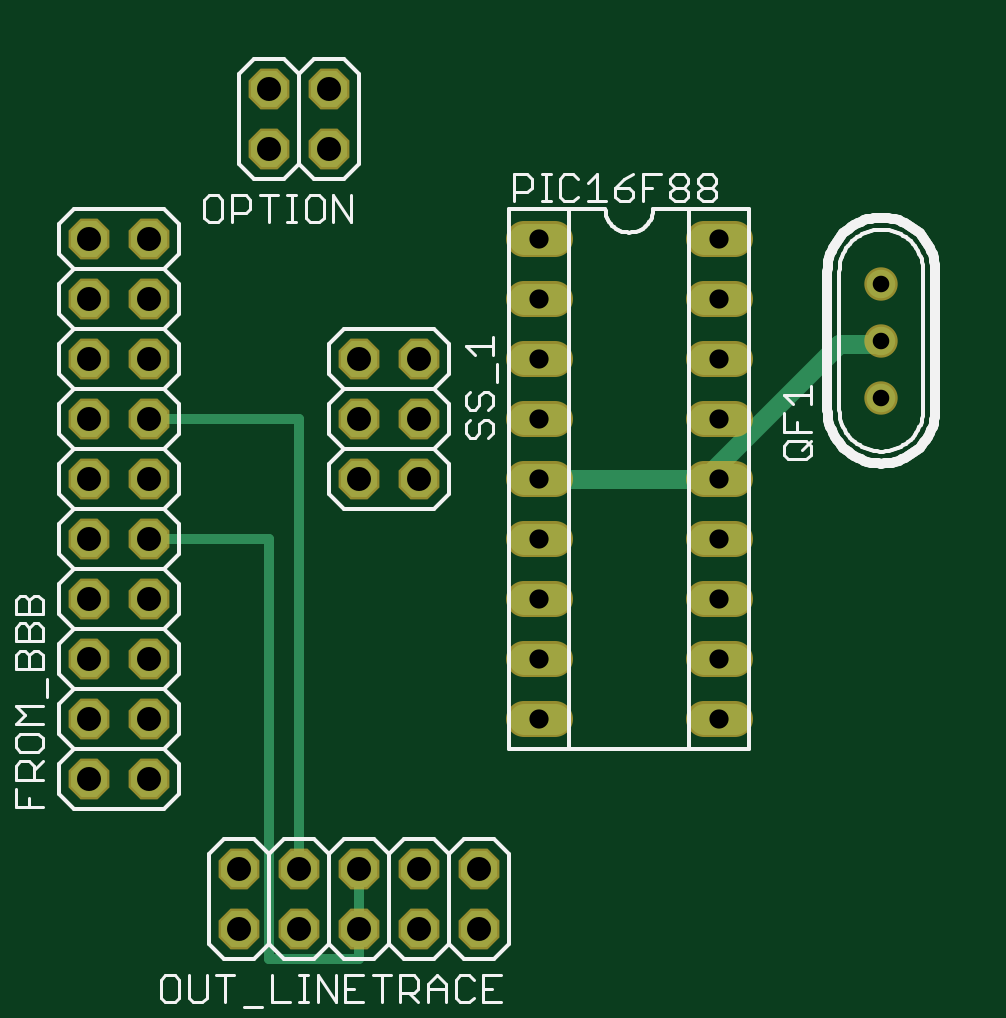
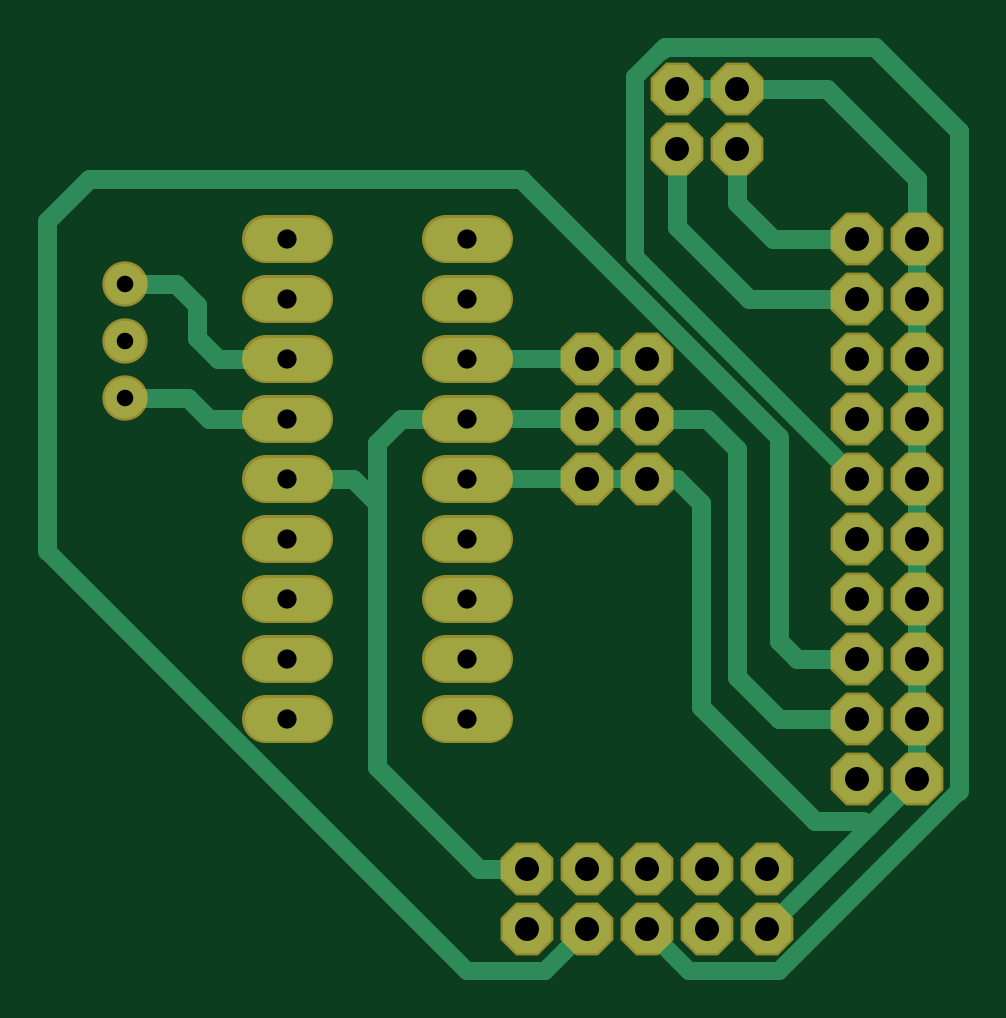
Circuit board: 7 layer files. Board 38.6 x 39.1 mm.
- top_copper: schema.cmp (1955 bytes)
- drill: schema.drd (792 bytes)
- drill: schema.drl (36 bytes)
- top_silk: schema.plc (13977 bytes)
- bottom_copper: schema.sol (3589 bytes)
- top_mask: schema.stc (1664 bytes)
- bottom_mask: schema.sts (1664 bytes)

=== top_copper: schema.cmp ===
G75*
%MOIN*%
%OFA0B0*%
%FSLAX24Y24*%
%IPPOS*%
%LPD*%
%AMOC8*
5,1,8,0,0,1.08239X$1,22.5*
%
%ADD10OC8,0.0600*%
%ADD11C,0.0520*%
%ADD12C,0.0476*%
%ADD13C,0.0160*%
%ADD14C,0.0320*%
D10*
X006100Y004100D03*
X006100Y005100D03*
X007100Y005100D03*
X007100Y004100D03*
X008100Y004100D03*
X008100Y005100D03*
X009100Y005100D03*
X009100Y004100D03*
X010100Y004100D03*
X010100Y005100D03*
X004600Y006600D03*
X004600Y007600D03*
X004600Y008600D03*
X004600Y009600D03*
X004600Y010600D03*
X004600Y011600D03*
X004600Y012600D03*
X004600Y013600D03*
X004600Y014600D03*
X004600Y015600D03*
X003600Y015600D03*
X003600Y014600D03*
X003600Y013600D03*
X003600Y012600D03*
X003600Y011600D03*
X003600Y010600D03*
X003600Y009600D03*
X003600Y008600D03*
X003600Y007600D03*
X003600Y006600D03*
X008100Y011600D03*
X008100Y012600D03*
X008100Y013600D03*
X009100Y013600D03*
X009100Y012600D03*
X009100Y011600D03*
X007600Y017100D03*
X006600Y017100D03*
X006600Y018100D03*
X007600Y018100D03*
D11*
X010840Y015600D02*
X011360Y015600D01*
X011360Y014600D02*
X010840Y014600D01*
X010840Y013600D02*
X011360Y013600D01*
X011360Y012600D02*
X010840Y012600D01*
X010840Y011600D02*
X011360Y011600D01*
X011360Y010600D02*
X010840Y010600D01*
X010840Y009600D02*
X011360Y009600D01*
X011360Y008600D02*
X010840Y008600D01*
X010840Y007600D02*
X011360Y007600D01*
X013840Y007600D02*
X014360Y007600D01*
X014360Y008600D02*
X013840Y008600D01*
X013840Y009600D02*
X014360Y009600D01*
X014360Y010600D02*
X013840Y010600D01*
X013840Y011600D02*
X014360Y011600D01*
X014360Y012600D02*
X013840Y012600D01*
X013840Y013600D02*
X014360Y013600D01*
X014360Y014600D02*
X013840Y014600D01*
X013840Y015600D02*
X014360Y015600D01*
D12*
X016800Y014850D03*
X016800Y013889D03*
X016800Y012950D03*
D13*
X008100Y005100D02*
X008100Y003600D01*
X006600Y003600D01*
X006600Y010600D01*
X004600Y010600D01*
X004600Y012600D02*
X007100Y012600D01*
X007100Y005100D01*
D14*
X011100Y011600D02*
X013850Y011600D01*
X016100Y013850D01*
X016761Y013850D01*
X016800Y013889D01*
M02*

=== drill: schema.drd ===
%
M48
M72
T01C0.0276
T02C0.0320
T03C0.0400
%
T01
X16800Y12950
X16800Y13889
X16800Y14850
T02
X14100Y14600
X14100Y13600
X14100Y12600
X14100Y11600
X14100Y10600
X14100Y9600
X14100Y8600
X14100Y7600
X11100Y7600
X11100Y8600
X11100Y9600
X11100Y10600
X11100Y11600
X11100Y12600
X11100Y13600
X11100Y14600
X11100Y15600
X14100Y15600
T03
X6100Y4100
X6100Y5100
X7100Y5100
X7100Y4100
X8100Y4100
X8100Y5100
X9100Y5100
X9100Y4100
X10100Y4100
X10100Y5100
X4600Y6600
X4600Y7600
X4600Y8600
X4600Y9600
X4600Y10600
X4600Y11600
X4600Y12600
X4600Y13600
X4600Y14600
X4600Y15600
X3600Y15600
X3600Y14600
X3600Y13600
X3600Y12600
X3600Y11600
X3600Y10600
X3600Y9600
X3600Y8600
X3600Y7600
X3600Y6600
X8100Y11600
X8100Y12600
X8100Y13600
X9100Y13600
X9100Y12600
X9100Y11600
X7600Y17100
X6600Y17100
X6600Y18100
X7600Y18100
M30

=== drill: schema.drl (36 bytes, source withheld) ===
=== top_silk: schema.plc (13977 bytes, source omitted) ===
=== bottom_copper: schema.sol ===
G75*
%MOIN*%
%OFA0B0*%
%FSLAX24Y24*%
%IPPOS*%
%LPD*%
%AMOC8*
5,1,8,0,0,1.08239X$1,22.5*
%
%ADD10OC8,0.0800*%
%ADD11C,0.0720*%
%ADD12C,0.0676*%
%ADD13C,0.0300*%
%ADD14C,0.0320*%
D10*
X006100Y004100D03*
X006100Y005100D03*
X007100Y005100D03*
X007100Y004100D03*
X008100Y004100D03*
X008100Y005100D03*
X009100Y005100D03*
X009100Y004100D03*
X010100Y004100D03*
X010100Y005100D03*
X004600Y006600D03*
X004600Y007600D03*
X004600Y008600D03*
X004600Y009600D03*
X004600Y010600D03*
X004600Y011600D03*
X004600Y012600D03*
X004600Y013600D03*
X004600Y014600D03*
X004600Y015600D03*
X003600Y015600D03*
X003600Y014600D03*
X003600Y013600D03*
X003600Y012600D03*
X003600Y011600D03*
X003600Y010600D03*
X003600Y009600D03*
X003600Y008600D03*
X003600Y007600D03*
X003600Y006600D03*
X008100Y011600D03*
X008100Y012600D03*
X008100Y013600D03*
X009100Y013600D03*
X009100Y012600D03*
X009100Y011600D03*
X007600Y017100D03*
X006600Y017100D03*
X006600Y018100D03*
X007600Y018100D03*
D11*
X010740Y015600D02*
X011460Y015600D01*
X011460Y014600D02*
X010740Y014600D01*
X010740Y013600D02*
X011460Y013600D01*
X011460Y012600D02*
X010740Y012600D01*
X010740Y011600D02*
X011460Y011600D01*
X011460Y010600D02*
X010740Y010600D01*
X010740Y009600D02*
X011460Y009600D01*
X011460Y008600D02*
X010740Y008600D01*
X010740Y007600D02*
X011460Y007600D01*
X013740Y007600D02*
X014460Y007600D01*
X014460Y008600D02*
X013740Y008600D01*
X013740Y009600D02*
X014460Y009600D01*
X014460Y010600D02*
X013740Y010600D01*
X013740Y011600D02*
X014460Y011600D01*
X014460Y012600D02*
X013740Y012600D01*
X013740Y013600D02*
X014460Y013600D01*
X014460Y014600D02*
X013740Y014600D01*
X013740Y015600D02*
X014460Y015600D01*
D12*
X016800Y014850D03*
X016800Y013889D03*
X016800Y012950D03*
D13*
X004500Y005900D02*
X004400Y005800D01*
X006100Y004100D01*
X005900Y003400D02*
X002900Y006400D01*
X003600Y006600D02*
X004400Y005800D01*
X003600Y006600D02*
X003600Y007600D01*
X003600Y008600D01*
X003600Y009600D01*
X003600Y010600D01*
X003600Y011600D01*
X003600Y012600D01*
X003600Y013600D01*
X003600Y014600D01*
X003600Y015600D01*
X006600Y018100D02*
X007600Y018100D01*
X007850Y018750D02*
X008300Y018300D01*
X008300Y015300D01*
X004600Y011600D01*
X008100Y011600D02*
X009100Y011600D01*
X011100Y011600D01*
X011100Y012600D02*
X009100Y012600D01*
X008100Y012600D01*
X008100Y013600D02*
X009100Y013600D01*
X011100Y013600D01*
X014000Y011500D02*
X014100Y011600D01*
X018100Y010400D02*
X011100Y003400D01*
X009800Y003400D01*
X009100Y004100D01*
X008100Y004100D02*
X007400Y003400D01*
X005900Y003400D01*
D14*
X005300Y005900D02*
X004500Y005900D01*
X005300Y005900D02*
X007200Y007800D01*
X007200Y011200D01*
X007600Y011600D01*
X008100Y011600D01*
X008100Y012600D02*
X007100Y012600D01*
X006600Y012100D01*
X006600Y008300D01*
X005900Y007600D01*
X004600Y007600D01*
X004600Y008600D02*
X005600Y008600D01*
X005900Y008900D01*
X005900Y012300D01*
X010200Y016600D01*
X017400Y016600D01*
X018100Y015900D01*
X018100Y010400D01*
X016800Y012950D02*
X015750Y012950D01*
X015400Y012600D01*
X014100Y012600D01*
X014100Y011600D02*
X013000Y011600D01*
X012600Y011200D01*
X012600Y012200D01*
X012200Y012600D01*
X011100Y012600D01*
X012600Y011200D02*
X012600Y006800D01*
X010900Y005100D01*
X010100Y005100D01*
X002900Y006400D02*
X002900Y017400D01*
X004300Y018800D01*
X007800Y018800D01*
X007850Y018750D01*
X006600Y018100D02*
X005100Y018100D01*
X003600Y016600D01*
X003600Y015600D01*
X004600Y015600D02*
X006000Y015600D01*
X006600Y016200D01*
X006600Y017100D01*
X007600Y017100D02*
X007600Y015800D01*
X006400Y014600D01*
X004600Y014600D01*
X014100Y013600D02*
X015250Y013600D01*
X015600Y013950D01*
X015600Y014500D01*
X015950Y014850D01*
X016800Y014850D01*
M02*

=== top_mask: schema.stc ===
G75*
%MOIN*%
%OFA0B0*%
%FSLAX24Y24*%
%IPPOS*%
%LPD*%
%AMOC8*
5,1,8,0,0,1.08239X$1,22.5*
%
%ADD10OC8,0.0680*%
%ADD11C,0.0600*%
%ADD12C,0.0556*%
D10*
X006100Y004100D03*
X006100Y005100D03*
X007100Y005100D03*
X007100Y004100D03*
X008100Y004100D03*
X008100Y005100D03*
X009100Y005100D03*
X009100Y004100D03*
X010100Y004100D03*
X010100Y005100D03*
X004600Y006600D03*
X004600Y007600D03*
X004600Y008600D03*
X004600Y009600D03*
X004600Y010600D03*
X004600Y011600D03*
X004600Y012600D03*
X004600Y013600D03*
X004600Y014600D03*
X004600Y015600D03*
X003600Y015600D03*
X003600Y014600D03*
X003600Y013600D03*
X003600Y012600D03*
X003600Y011600D03*
X003600Y010600D03*
X003600Y009600D03*
X003600Y008600D03*
X003600Y007600D03*
X003600Y006600D03*
X008100Y011600D03*
X008100Y012600D03*
X008100Y013600D03*
X009100Y013600D03*
X009100Y012600D03*
X009100Y011600D03*
X007600Y017100D03*
X006600Y017100D03*
X006600Y018100D03*
X007600Y018100D03*
D11*
X010840Y015600D02*
X011360Y015600D01*
X011360Y014600D02*
X010840Y014600D01*
X010840Y013600D02*
X011360Y013600D01*
X011360Y012600D02*
X010840Y012600D01*
X010840Y011600D02*
X011360Y011600D01*
X011360Y010600D02*
X010840Y010600D01*
X010840Y009600D02*
X011360Y009600D01*
X011360Y008600D02*
X010840Y008600D01*
X010840Y007600D02*
X011360Y007600D01*
X013840Y007600D02*
X014360Y007600D01*
X014360Y008600D02*
X013840Y008600D01*
X013840Y009600D02*
X014360Y009600D01*
X014360Y010600D02*
X013840Y010600D01*
X013840Y011600D02*
X014360Y011600D01*
X014360Y012600D02*
X013840Y012600D01*
X013840Y013600D02*
X014360Y013600D01*
X014360Y014600D02*
X013840Y014600D01*
X013840Y015600D02*
X014360Y015600D01*
D12*
X016800Y014850D03*
X016800Y013889D03*
X016800Y012950D03*
M02*

=== bottom_mask: schema.sts ===
G75*
%MOIN*%
%OFA0B0*%
%FSLAX24Y24*%
%IPPOS*%
%LPD*%
%AMOC8*
5,1,8,0,0,1.08239X$1,22.5*
%
%ADD10OC8,0.0880*%
%ADD11C,0.0800*%
%ADD12C,0.0756*%
D10*
X006100Y004100D03*
X006100Y005100D03*
X007100Y005100D03*
X007100Y004100D03*
X008100Y004100D03*
X008100Y005100D03*
X009100Y005100D03*
X009100Y004100D03*
X010100Y004100D03*
X010100Y005100D03*
X004600Y006600D03*
X004600Y007600D03*
X004600Y008600D03*
X004600Y009600D03*
X004600Y010600D03*
X004600Y011600D03*
X004600Y012600D03*
X004600Y013600D03*
X004600Y014600D03*
X004600Y015600D03*
X003600Y015600D03*
X003600Y014600D03*
X003600Y013600D03*
X003600Y012600D03*
X003600Y011600D03*
X003600Y010600D03*
X003600Y009600D03*
X003600Y008600D03*
X003600Y007600D03*
X003600Y006600D03*
X008100Y011600D03*
X008100Y012600D03*
X008100Y013600D03*
X009100Y013600D03*
X009100Y012600D03*
X009100Y011600D03*
X007600Y017100D03*
X006600Y017100D03*
X006600Y018100D03*
X007600Y018100D03*
D11*
X010740Y015600D02*
X011460Y015600D01*
X011460Y014600D02*
X010740Y014600D01*
X010740Y013600D02*
X011460Y013600D01*
X011460Y012600D02*
X010740Y012600D01*
X010740Y011600D02*
X011460Y011600D01*
X011460Y010600D02*
X010740Y010600D01*
X010740Y009600D02*
X011460Y009600D01*
X011460Y008600D02*
X010740Y008600D01*
X010740Y007600D02*
X011460Y007600D01*
X013740Y007600D02*
X014460Y007600D01*
X014460Y008600D02*
X013740Y008600D01*
X013740Y009600D02*
X014460Y009600D01*
X014460Y010600D02*
X013740Y010600D01*
X013740Y011600D02*
X014460Y011600D01*
X014460Y012600D02*
X013740Y012600D01*
X013740Y013600D02*
X014460Y013600D01*
X014460Y014600D02*
X013740Y014600D01*
X013740Y015600D02*
X014460Y015600D01*
D12*
X016800Y014850D03*
X016800Y013889D03*
X016800Y012950D03*
M02*
